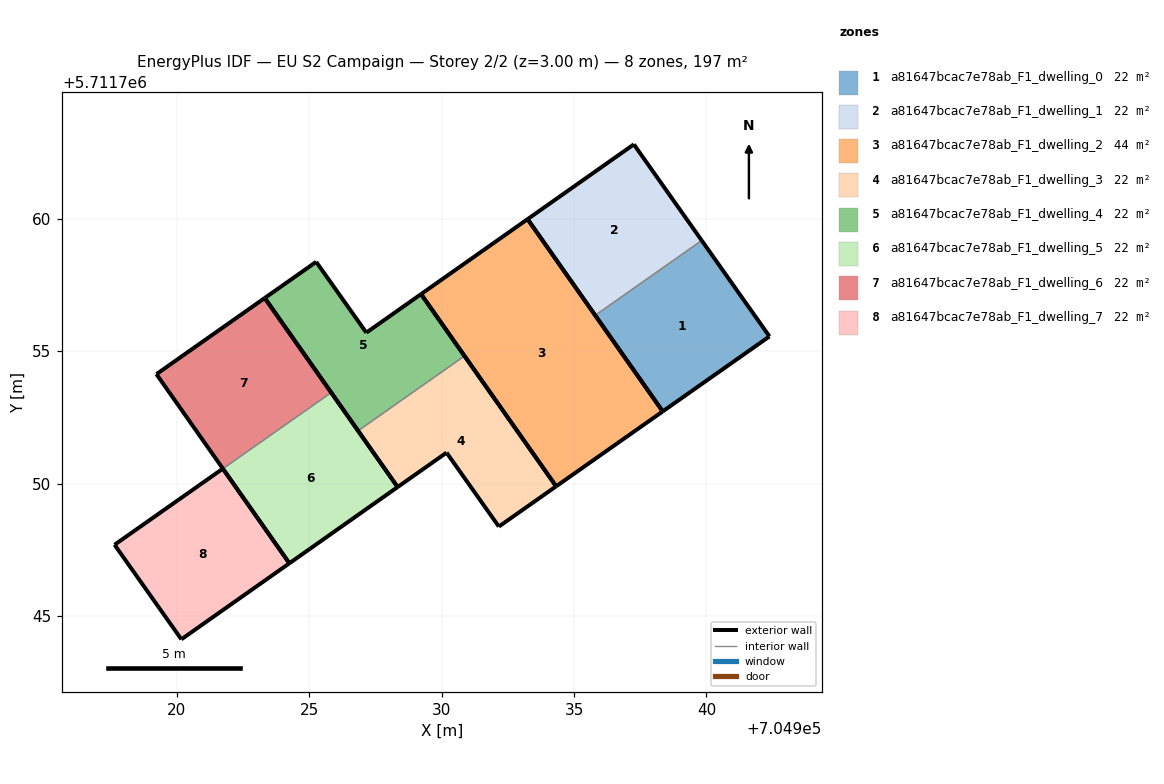
=== STOREY PLAN SPEC (per zone: floor XY polygon, exterior-wall plan segments, windows/doors) ===
zone 1: a81647bcac7e78ab_F1_dwelling_0  (21.8 m²)
  floor: (704942.38, 5711755.56) (704939.82, 5711759.18) (704935.80, 5711756.35) (704938.35, 5711752.72)
  exterior wall: (704942.38, 5711755.56) – (704938.35, 5711752.72)  [4.9 m]
  exterior wall: (704938.35, 5711752.72) – (704935.80, 5711756.35)  [4.4 m]
  exterior wall: (704939.82, 5711759.18) – (704942.38, 5711755.56)  [4.4 m]
  interior walls: 1
zone 2: a81647bcac7e78ab_F1_dwelling_1  (21.8 m²)
  floor: (704939.82, 5711759.18) (704937.26, 5711762.81) (704933.24, 5711759.99) (704935.80, 5711756.35)
  exterior wall: (704935.80, 5711756.35) – (704933.24, 5711759.99)  [4.4 m]
  exterior wall: (704933.24, 5711759.99) – (704937.26, 5711762.81)  [4.9 m]
  exterior wall: (704937.26, 5711762.81) – (704939.82, 5711759.18)  [4.4 m]
  interior walls: 1
zone 3: a81647bcac7e78ab_F1_dwelling_2  (43.7 m²)
  floor: (704938.35, 5711752.72) (704933.24, 5711759.99) (704929.22, 5711757.16) (704934.32, 5711749.89)
  exterior wall: (704938.35, 5711752.72) – (704934.32, 5711749.89)  [4.9 m]
  exterior wall: (704934.32, 5711749.89) – (704929.22, 5711757.16)  [8.9 m]
  exterior wall: (704929.22, 5711757.16) – (704933.24, 5711759.99)  [4.9 m]
  exterior wall: (704933.24, 5711759.99) – (704938.35, 5711752.72)  [8.9 m]
zone 4: a81647bcac7e78ab_F1_dwelling_3  (21.8 m²)
  floor: (704934.32, 5711749.89) (704930.86, 5711754.82) (704926.84, 5711751.99) (704928.33, 5711749.87) (704930.18, 5711751.17) (704932.16, 5711748.37)
  exterior wall: (704930.86, 5711754.82) – (704934.32, 5711749.89)  [6.0 m]
  exterior wall: (704934.32, 5711749.89) – (704932.16, 5711748.37)  [2.6 m]
  exterior wall: (704932.16, 5711748.37) – (704930.18, 5711751.17)  [3.4 m]
  exterior wall: (704930.18, 5711751.17) – (704928.33, 5711749.87)  [2.3 m]
  exterior wall: (704928.33, 5711749.87) – (704926.84, 5711751.99)  [2.6 m]
  interior walls: 1
zone 5: a81647bcac7e78ab_F1_dwelling_4  (21.8 m²)
  floor: (704930.86, 5711754.82) (704929.22, 5711757.16) (704927.15, 5711755.70) (704925.26, 5711758.37) (704923.31, 5711757.01) (704926.84, 5711751.99)
  exterior wall: (704927.15, 5711755.70) – (704929.22, 5711757.16)  [2.5 m]
  exterior wall: (704929.22, 5711757.16) – (704930.86, 5711754.82)  [2.9 m]
  exterior wall: (704926.84, 5711751.99) – (704923.31, 5711757.01)  [6.1 m]
  exterior wall: (704923.31, 5711757.01) – (704925.26, 5711758.37)  [2.4 m]
  exterior wall: (704925.26, 5711758.37) – (704927.15, 5711755.70)  [3.3 m]
  interior walls: 1
zone 6: a81647bcac7e78ab_F1_dwelling_5  (21.8 m²)
  floor: (704928.33, 5711749.87) (704925.83, 5711753.44) (704921.73, 5711750.56) (704924.24, 5711746.99)
  exterior wall: (704928.33, 5711749.87) – (704924.24, 5711746.99)  [5.0 m]
  exterior wall: (704924.24, 5711746.99) – (704921.73, 5711750.56)  [4.4 m]
  exterior wall: (704925.83, 5711753.44) – (704928.33, 5711749.87)  [4.4 m]
  interior walls: 1
zone 7: a81647bcac7e78ab_F1_dwelling_6  (21.8 m²)
  floor: (704925.83, 5711753.44) (704923.31, 5711757.01) (704919.22, 5711754.13) (704921.73, 5711750.56)
  exterior wall: (704921.73, 5711750.56) – (704919.22, 5711754.13)  [4.4 m]
  exterior wall: (704919.22, 5711754.13) – (704923.31, 5711757.01)  [5.0 m]
  exterior wall: (704923.31, 5711757.01) – (704925.83, 5711753.44)  [4.4 m]
  interior walls: 1
zone 8: a81647bcac7e78ab_F1_dwelling_7  (21.8 m²)
  floor: (704924.24, 5711746.99) (704921.73, 5711750.56) (704917.64, 5711747.69) (704920.17, 5711744.12)
  exterior wall: (704924.24, 5711746.99) – (704920.17, 5711744.12)  [5.0 m]
  exterior wall: (704920.17, 5711744.12) – (704917.64, 5711747.69)  [4.4 m]
  exterior wall: (704917.64, 5711747.69) – (704921.73, 5711750.56)  [5.0 m]
  exterior wall: (704921.73, 5711750.56) – (704924.24, 5711746.99)  [4.4 m]

=== DERIVED (storey summary) ===
Building: EU S2 Campaign
Storey: 2 of 2  (floor level z = 3.00 m)
Storey gross floor area: 196.5 m²
Zones on this storey: 8
  - a81647bcac7e78ab_F1_dwelling_0: floor 21.8 m²; exterior wall 13.8 m (41.4 m²); WWR 0.0%
  - a81647bcac7e78ab_F1_dwelling_1: floor 21.8 m²; exterior wall 13.8 m (41.4 m²); WWR 0.0%
  - a81647bcac7e78ab_F1_dwelling_2: floor 43.7 m²; exterior wall 27.6 m (82.8 m²); WWR 0.0%
  - a81647bcac7e78ab_F1_dwelling_3: floor 21.8 m²; exterior wall 16.9 m (50.8 m²); WWR 0.0%
  - a81647bcac7e78ab_F1_dwelling_4: floor 21.8 m²; exterior wall 17.2 m (51.5 m²); WWR 0.0%
  - a81647bcac7e78ab_F1_dwelling_5: floor 21.8 m²; exterior wall 13.7 m (41.2 m²); WWR 0.0%
  - a81647bcac7e78ab_F1_dwelling_6: floor 21.8 m²; exterior wall 13.7 m (41.2 m²); WWR 0.0%
  - a81647bcac7e78ab_F1_dwelling_7: floor 21.8 m²; exterior wall 18.7 m (56.2 m²); WWR 0.0%
Zone adjacency (shared interzone walls):
  - a81647bcac7e78ab_F1_dwelling_0 ↔ a81647bcac7e78ab_F1_dwelling_1
  - a81647bcac7e78ab_F1_dwelling_3 ↔ a81647bcac7e78ab_F1_dwelling_4
  - a81647bcac7e78ab_F1_dwelling_5 ↔ a81647bcac7e78ab_F1_dwelling_6